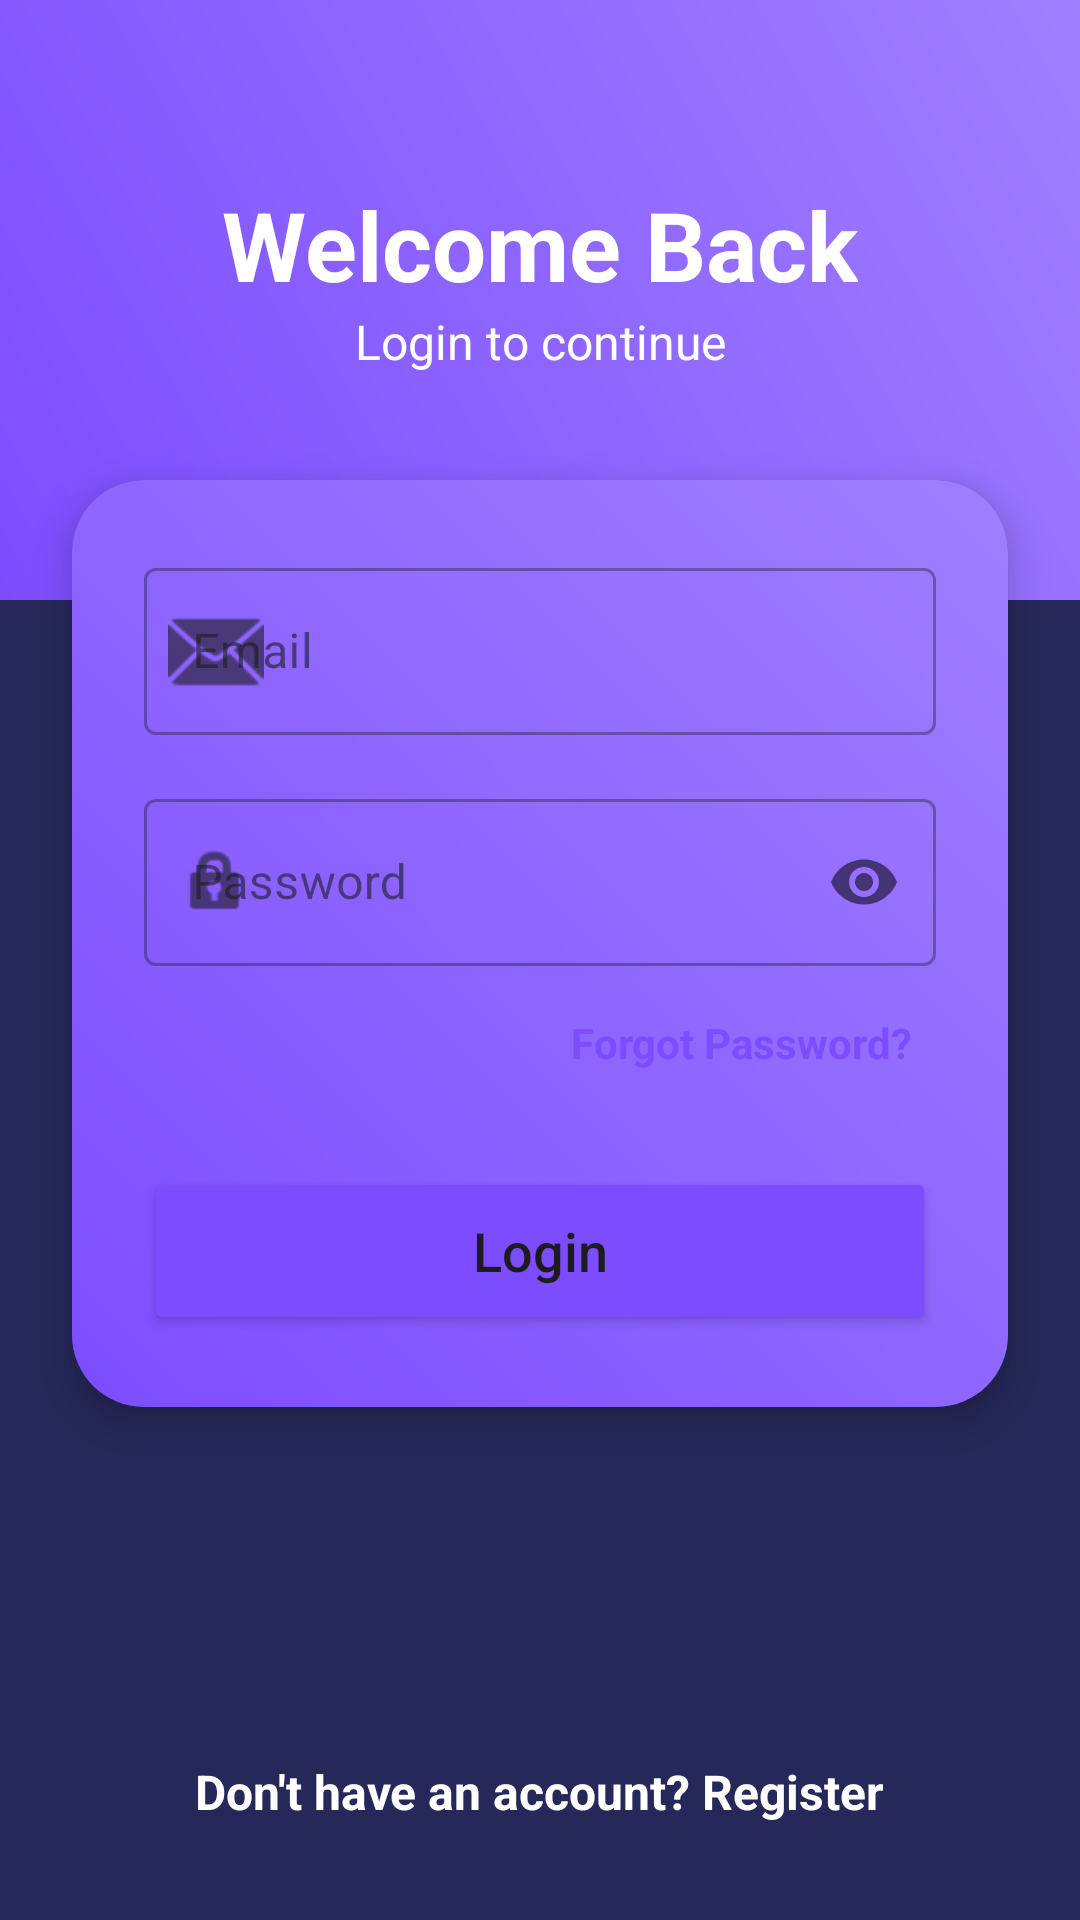

The Android layout XML behind this screen, and the referenced resources:
<!-- AndroidManifest.xml: application theme Theme.CollageMarketplace -->
<!-- res/layout/activity_login.xml -->
<?xml version="1.0" encoding="utf-8"?>
<androidx.constraintlayout.widget.ConstraintLayout xmlns:android="http://schemas.android.com/apk/res/android"
    xmlns:app="http://schemas.android.com/apk/res-auto"
    xmlns:tools="http://schemas.android.com/tools"
    android:layout_width="match_parent"
    android:layout_height="match_parent"
    android:background="@color/background">

    <View
        android:id="@+id/topView"
        android:layout_width="match_parent"
        android:layout_height="200dp"
        android:background="@drawable/gradient_bg"
        app:layout_constraintTop_toTopOf="parent" />

    <TextView
        android:id="@+id/welcomeTv"
        android:layout_width="wrap_content"
        android:layout_height="wrap_content"
        android:layout_marginTop="60dp"
        android:text="@string/welcome_back"
        android:textColor="@color/white"
        android:textSize="32sp"
        android:textStyle="bold"
        app:layout_constraintEnd_toEndOf="parent"
        app:layout_constraintStart_toStartOf="parent"
        app:layout_constraintTop_toTopOf="parent" />

    <TextView
        android:layout_width="wrap_content"
        android:layout_height="wrap_content"
        android:text="@string/login_to_continue"
        android:textColor="@color/white"
        android:textSize="16sp"
        app:layout_constraintEnd_toEndOf="parent"
        app:layout_constraintStart_toStartOf="parent"
        app:layout_constraintTop_toBottomOf="@id/welcomeTv" />

    <androidx.cardview.widget.CardView
        android:layout_width="match_parent"
        android:layout_height="wrap_content"
        android:layout_marginHorizontal="24dp"
        android:layout_marginTop="160dp"
        app:cardCornerRadius="24dp"
        app:cardElevation="8dp"
        app:cardBackgroundColor="@color/background"
        app:layout_constraintTop_toTopOf="parent">

        <LinearLayout
            android:layout_width="match_parent"
            android:layout_height="wrap_content"
            android:orientation="vertical"
            android:background="@drawable/gradient_bg"
            android:padding="24dp">

            <com.google.android.material.textfield.TextInputLayout
                android:layout_width="match_parent"
                android:layout_height="wrap_content"
                android:layout_marginBottom="16dp"
                app:startIconDrawable="@android:drawable/ic_dialog_email"
                style="@style/Widget.MaterialComponents.TextInputLayout.OutlinedBox">

                <com.google.android.material.textfield.TextInputEditText
                    android:id="@+id/emailEt"
                    android:layout_width="match_parent"
                    android:layout_height="wrap_content"
                    android:hint="@string/email"
                    android:textColor="@color/white"
                    android:inputType="textEmailAddress" />
            </com.google.android.material.textfield.TextInputLayout>

            <com.google.android.material.textfield.TextInputLayout
                android:layout_width="match_parent"
                android:layout_height="wrap_content"
                android:layout_marginBottom="8dp"
                app:startIconDrawable="@android:drawable/ic_lock_idle_lock"
                app:passwordToggleEnabled="true"
                style="@style/Widget.MaterialComponents.TextInputLayout.OutlinedBox">

                <com.google.android.material.textfield.TextInputEditText
                    android:id="@+id/passwordEt"
                    android:layout_width="match_parent"
                    android:layout_height="wrap_content"
                    android:hint="@string/password"
                    android:textColor="@color/white"
                    android:inputType="textPassword" />
            </com.google.android.material.textfield.TextInputLayout>

            <TextView
                android:id="@+id/forgotPasswordTv"
                android:layout_width="wrap_content"
                android:layout_height="wrap_content"
                android:layout_gravity="end"
                android:padding="8dp"
                android:text="@string/forgot_password"
                android:textColor="@color/colorPrimary"
                android:textStyle="bold" />

            <Button
                android:id="@+id/loginBtn"
                android:layout_width="match_parent"
                android:layout_height="56dp"
                android:layout_marginTop="24dp"
                android:backgroundTint="@color/colorPrimary"
                android:text="@string/login"
                android:textAllCaps="false"
                android:textSize="18sp"
                app:cornerRadius="12dp" />

        </LinearLayout>
    </androidx.cardview.widget.CardView>

    <TextView
        android:id="@+id/registerTv"
        android:layout_width="wrap_content"
        android:layout_height="wrap_content"
        android:layout_marginBottom="32dp"
        android:text="@string/no_account_register"
        android:textColor="@color/white"
        android:textSize="16sp"
        android:textStyle="bold"
        app:layout_constraintBottom_toBottomOf="parent"
        app:layout_constraintEnd_toEndOf="parent"
        app:layout_constraintStart_toStartOf="parent" />

</androidx.constraintlayout.widget.ConstraintLayout>
<!-- resources referenced by this layout -->
<resources>
  <color name="background">#262859</color>
  <color name="colorPrimary">#7C4DFF</color>
  <color name="white">#FFFFFF</color>
  <!-- drawable gradient_bg (drawable) -->
  <?xml version="1.0" encoding="utf-8"?>
  <shape xmlns:android="http://schemas.android.com/apk/res/android">
      <gradient
          android:startColor="#7C4DFF"
          android:endColor="#A07FFF"
          android:angle="45"/>
  </shape>
  <string name="email">Email</string>
  <string name="forgot_password">Forgot Password?</string>
  <string name="login">Login</string>
  <string name="login_to_continue">Login to continue</string>
  <string name="no_account_register">Don\'t have an account? Register</string>
  <string name="password">Password</string>
  <string name="welcome_back">Welcome Back</string>
  <style name="Theme.CollageMarketplace" parent="Theme.Material3.DayNight.NoActionBar">
  
          <item name="colorPrimary">@color/colorPrimary</item>
          <item name="colorOnPrimary">@color/colorOnPrimary</item>
  
          <item name="colorSecondary">@color/colorSecondary</item>
          <item name="colorOnSecondary">@color/colorOnSecondary</item>
  
          <item name="android:windowBackground">@color/background</item>
          <item name="android:statusBarColor">@color/background</item>
          <item name="android:navigationBarColor">@color/background</item>
  
      </style>
  <color name="colorOnPrimary">#FFFFFF</color>
  <color name="colorSecondary">#7C4DFF</color>
  <color name="colorOnSecondary">#000000</color>
</resources>
